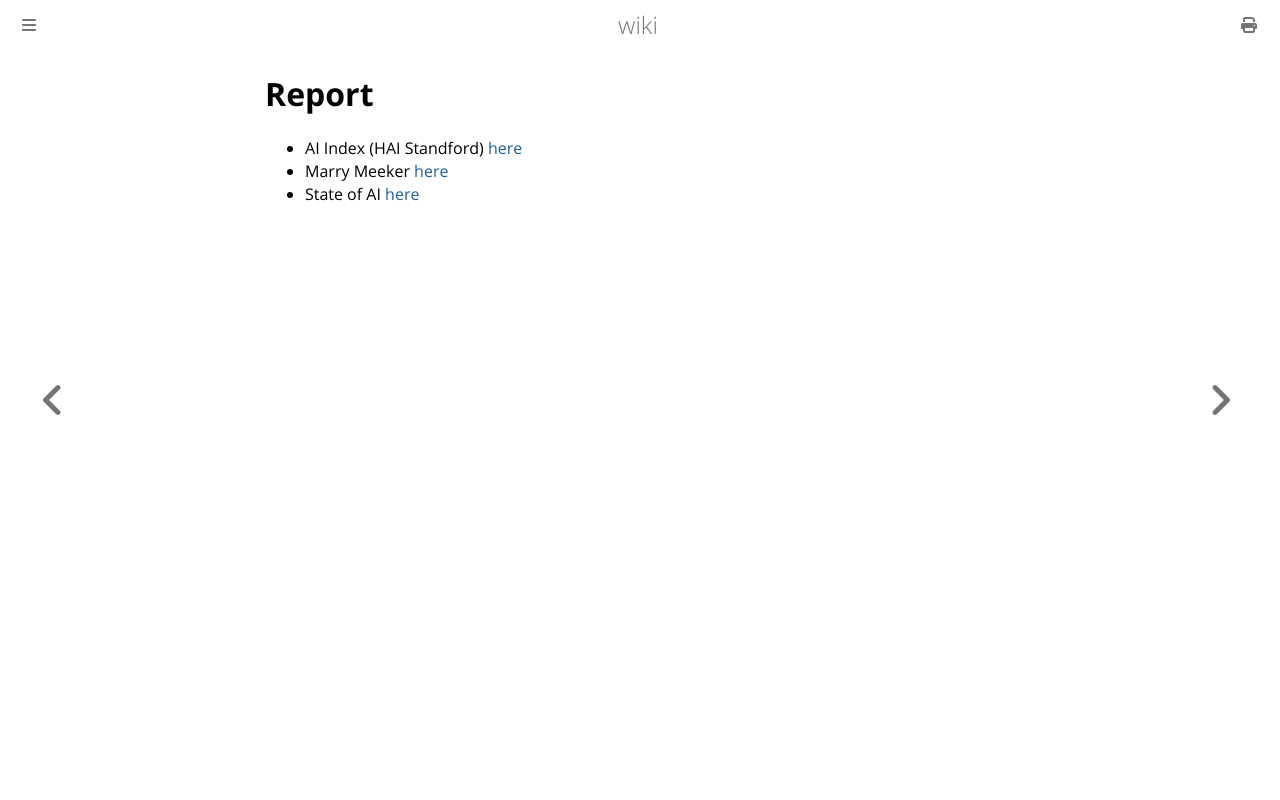

repository: zacky-dzacky/zackysyarief-site · page: ai/report.html · generator: mdbook

# Report

+ AI Index (HAI Standford) [here](https://hai.stanford.edu/ai-index/2025-ai-index-report)
+ Marry Meeker [here](https://www.bondcap.com/report/tai)
+ State of AI [here](https://www.stateof.ai/2024)
